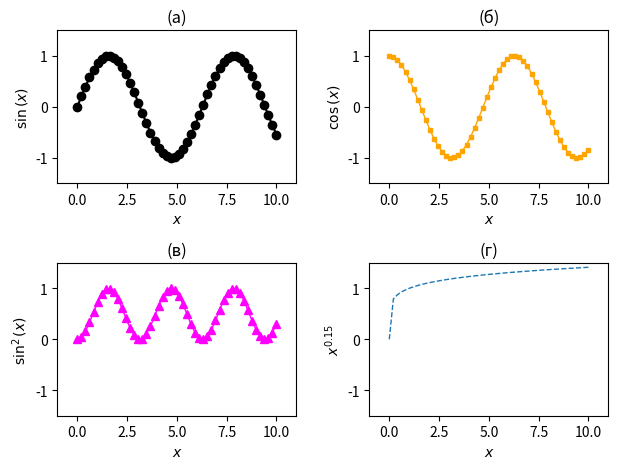

Python code for this plot:
import numpy as np
import matplotlib.pyplot as plt

x = np.linspace(0, 10.0, 50)

fig = plt.figure()

ax_1 = fig.add_subplot(2, 2, 1)
ax_2 = fig.add_subplot(2, 2, 2)
ax_3 = fig.add_subplot(2, 2, 3)
ax_4 = fig.add_subplot(2, 2, 4)

ax_1.set(title='(а)', xlim=(-1.0, 11.0), ylim=(-1.5, 1.5), xlabel=r'$x$', ylabel=r'$\sin{(x)}$')
ax_2.set(title='(б)', xlim=(-1.0, 11.0), ylim=(-1.5, 1.5), xlabel=r'$x$', ylabel=r'$\cos{(x)}$')
ax_3.set(title='(в)', xlim=(-1.0, 11.0), ylim=(-1.5, 1.5), xlabel=r'$x$', ylabel=r'$\sin^2{(x)}$')
ax_4.set(title='(г)', xlim=(-1.0, 11.0), ylim=(-1.5, 1.5), xlabel=r'$x$', ylabel=r'$x^{0.15}$')

ax_1.plot(x, np.sin(x), 'ko-', label='1')
ax_2.plot(x, np.cos(x), 's-', color='orange', linewidth=1, markersize=3.0, label='2')
ax_3.plot(x, (np.sin(x))**2, '^-', color='magenta', linewidth=1, label='3')
ax_4.plot(x, (x)**0.15, '--', linewidth=1, label=r'$x^2$')

fig.tight_layout()
plt.show()